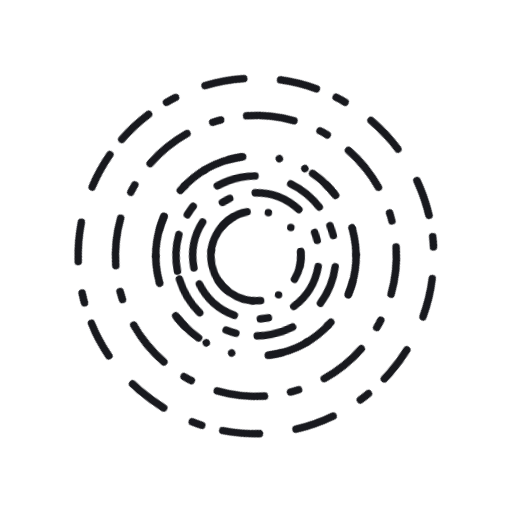
t = 0.00 s
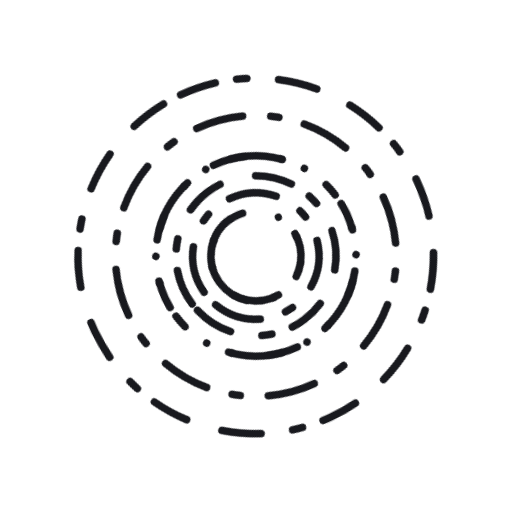
t = 1.67 s
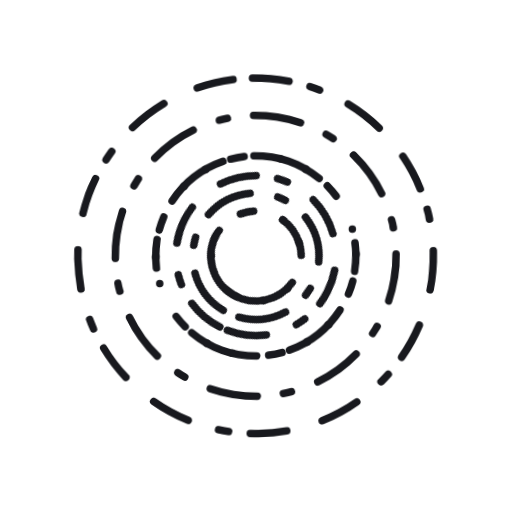
t = 3.33 s
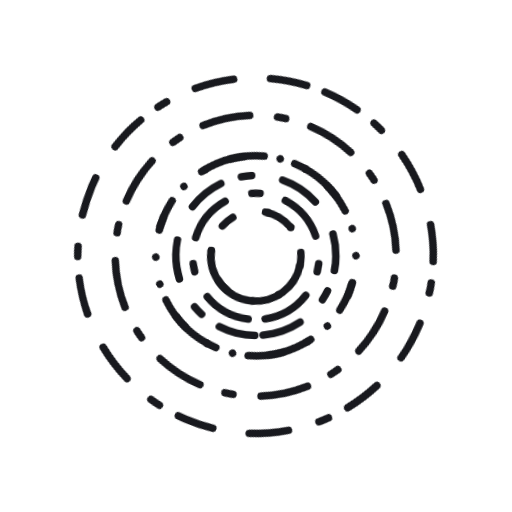
t = 5.00 s
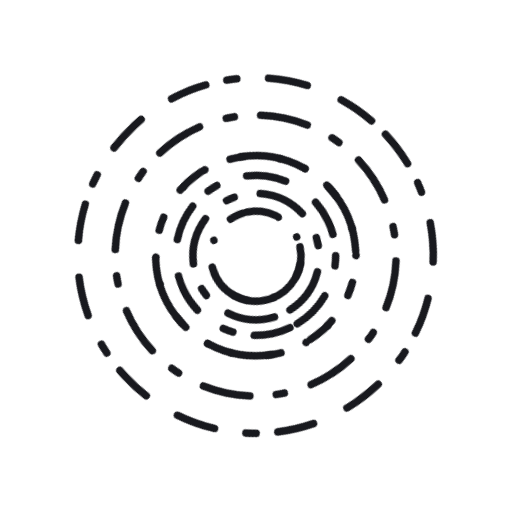
t = 6.67 s
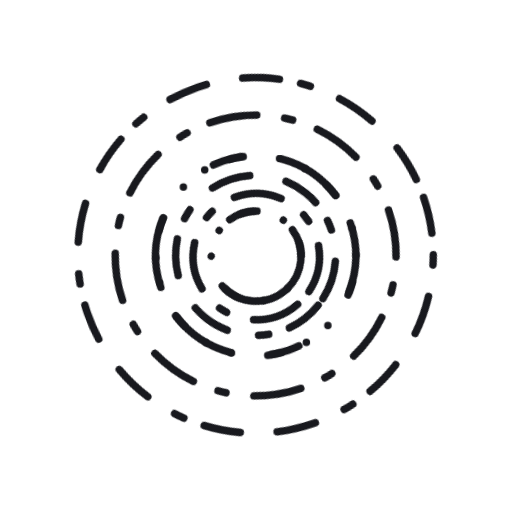
t = 8.33 s

The animated SVG that drew these frames (rendered in a browser with its animation timeline set to each time). Animation: 2 CSS @keyframes rules; frames cover the first 8.33 s, repeats indefinitely.

<svg xmlns="http://www.w3.org/2000/svg" viewBox="1697.521 290.521 342.258 342.257"><defs><style>@keyframes rotateRight{from{transform:rotateZ(0);}to{transform: rotateZ(360deg);}}@keyframes rotateLeft{from{transform: rotateZ(0);}to{transform:rotateZ(-360deg);}}.cls-1, .cls-2, .cls-3, .cls-4, .cls-5{fill: none; stroke-linecap: round; stroke-width: 5px;}.cls-1{stroke: #18191e; stroke-dasharray: 0 18.219 9.11 24.596 0 18.219;}.cls-1, .cls-3, .cls-4, .cls-5{stroke-linejoin: round;}.cls-2, .cls-3, .cls-4, .cls-5{stroke: #18191e;}.cls-2, .cls-5{stroke-dasharray: 31.947 18.727 5.508 17.626;}.cls-3{stroke-dasharray: 47 50.204 19.227 27.773 43.795 22.432;}.cls-4{stroke-dasharray: 24.636 14.442 6.796 21.238 26.335 24.636;}</style> </defs> <g id="Group_358" data-name="Group 358" transform="matrix(-0.755, -0.656, 0.656, -0.755, 1880.616, 632.779)"> <g id="Group_17" data-name="Group 17" transform="matrix(0.951, 0.309, -0.309, 0.951, 78.357, 37.017)"> <circle id="Ellipse_5" data-name="Ellipse 5" class="cls-1" cx="66.888" cy="66.888" r="66.888" style=" animation: rotateRight 10s linear infinite; transform-origin: 66.9px 66.9px;"/> </g> <g id="Group_21" data-name="Group 21" transform="translate(2.5 2.5)"> <g id="Group_18" data-name="Group 18" transform="translate(24.958 24.958)"> <path id="Path_144" data-name="Path 144" class="cls-2" d="M93.843,0A93.864,93.864,0,1,1,0,93.843,93.843,93.843,0,0,1,93.843,0Z" style=" animation: rotateRight 25s linear infinite; transform-origin: 94px 94px;"/> </g> <g id="Group_19" data-name="Group 19" transform="translate(51.913 51.913)"> <circle id="Ellipse_7" data-name="Ellipse 7" class="cls-3" cx="66.888" cy="66.888" r="66.888" style=" animation: rotateRight 25s linear infinite; transform-origin: 67px 67px;"/> </g> <g id="Group_20" data-name="Group 20"> <circle id="Ellipse_8" data-name="Ellipse 8" class="cls-4" cx="118.802" cy="118.802" r="118.802" style=" animation: rotateRight 25s linear infinite; transform-origin: 119px 119px;"/> </g> </g> <g id="Group_13" data-name="Group 13" transform="matrix(0.829, -0.559, 0.559, 0.829, 79.536, 113.183)"> <circle id="Ellipse_3" data-name="Ellipse 3" class="cls-1" cx="30.086" cy="30.086" r="30.086" style=" animation: rotateLeft 5s linear infinite; transform-origin: 30px 30px;"/> </g> <g id="Group_16" data-name="Group 16" transform="matrix(0.616, -0.788, 0.788, 0.616, 42.787, 130.942)"> <g id="Group_11" data-name="Group 11" transform="translate(13.726 13.726)"> <circle id="Ellipse_1" data-name="Ellipse 1" class="cls-5" cx="42.21" cy="42.21" r="42.21" style=" animation: rotateLeft 25s linear infinite; transform-origin: 42px 42px;"/> </g> <g id="Group_12" data-name="Group 12" transform="translate(25.85 25.85)"> <circle id="Ellipse_2" data-name="Ellipse 2" class="cls-3" cx="30.086" cy="30.086" r="30.086" style=" animation: rotateLeft 25s linear infinite; transform-origin: 30px 30px;"/> </g> <g id="Group_14" data-name="Group 14" transform="translate(2.5 2.5)"> <circle id="Ellipse_4" data-name="Ellipse 4" class="cls-4" cx="53.436" cy="53.436" r="53.436" style="animation: rotateLeft 23s linear infinite;transform-origin: 53.6px 53.6px;"/></g></g></g></svg>